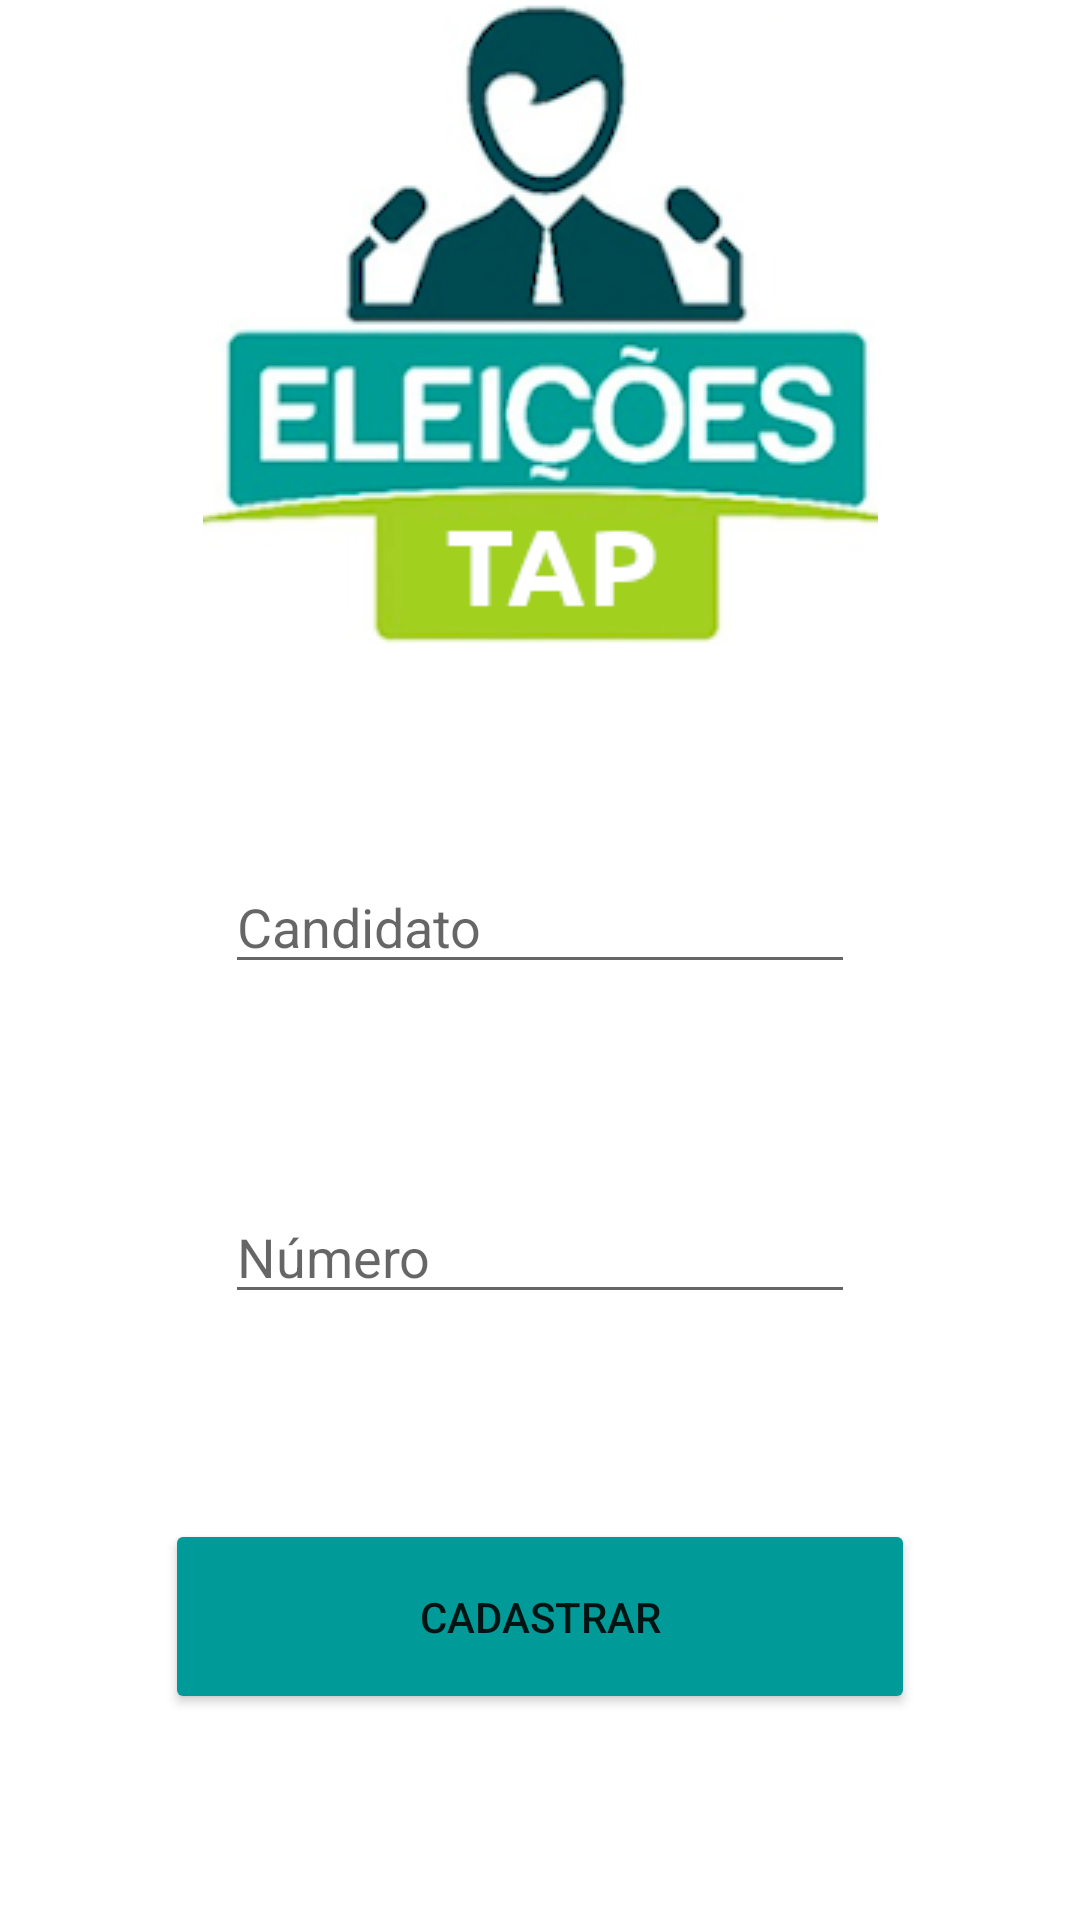

Produce the Android XML layout that renders to this screen, including the resource entries it uses.
<!-- AndroidManifest.xml: application theme Theme.TrabalhoTAP -->
<!-- res/layout/activity_cadastrarcandidatos.xml -->
<?xml version="1.0" encoding="utf-8"?>
<androidx.constraintlayout.widget.ConstraintLayout xmlns:android="http://schemas.android.com/apk/res/android"
    xmlns:app="http://schemas.android.com/apk/res-auto"
    xmlns:tools="http://schemas.android.com/tools"
    android:layout_width="match_parent"
    android:layout_height="match_parent"
    tools:context=".CadastrarCandidatosActivity">

    <EditText
        android:id="@+id/editTextTextPersonName2"
        android:layout_width="wrap_content"
        android:layout_height="wrap_content"
        android:ems="10"
        android:hint="Número"
        android:inputType="textPersonName"
        app:layout_constraintBottom_toTopOf="@+id/button6"
        app:layout_constraintEnd_toEndOf="parent"
        app:layout_constraintHorizontal_bias="0.5"
        app:layout_constraintStart_toStartOf="parent"
        app:layout_constraintTop_toBottomOf="@+id/editTextTextPersonName" />

    <ImageView
        android:id="@+id/imageView"
        android:layout_width="wrap_content"
        android:layout_height="wrap_content"
        app:layout_constraintEnd_toEndOf="parent"
        app:layout_constraintStart_toStartOf="parent"
        app:srcCompat="@drawable/logo"
        tools:layout_editor_absoluteY="71dp" />

    <EditText
        android:id="@+id/editTextTextPersonName"
        android:layout_width="wrap_content"
        android:layout_height="wrap_content"
        android:ems="10"
        android:hint="Candidato"
        android:inputType="textPersonName"
        app:layout_constraintBottom_toTopOf="@+id/editTextTextPersonName2"
        app:layout_constraintEnd_toEndOf="parent"
        app:layout_constraintHorizontal_bias="0.5"
        app:layout_constraintStart_toStartOf="parent"
        app:layout_constraintTop_toBottomOf="@+id/imageView" />

    <Button
        android:id="@+id/button6"
        android:layout_width="wrap_content"
        android:layout_height="wrap_content"
        android:width="250sp"
        android:height="65sp"
        android:backgroundTint="#009B98"
        android:text="Cadastrar"
        app:layout_constraintBottom_toBottomOf="parent"
        app:layout_constraintEnd_toEndOf="parent"
        app:layout_constraintHorizontal_bias="0.5"
        app:layout_constraintStart_toStartOf="parent"
        app:layout_constraintTop_toBottomOf="@+id/editTextTextPersonName2" />
</androidx.constraintlayout.widget.ConstraintLayout>
<!-- resources referenced by this layout -->
<resources>
  <!-- drawable logo: png bitmap (drawable, 41128 bytes) -->
  <style name="Theme.TrabalhoTAP" parent="Theme.MaterialComponents.DayNight.DarkActionBar">
          
          <item name="colorPrimary">@color/purple_500</item>
          <item name="colorPrimaryVariant">@color/purple_700</item>
          <item name="colorOnPrimary">@color/white</item>
          
          <item name="colorSecondary">@color/teal_200</item>
          <item name="colorSecondaryVariant">@color/teal_700</item>
          <item name="colorOnSecondary">@color/black</item>
          
          <item name="android:statusBarColor" tools:targetApi="l">?attr/colorPrimaryVariant</item>
          
      </style>
  <!-- not gathered from this repository: default colours our renderer supplied (Android Studio template values) -->
  <color name="purple_500">#FF6200EE</color>
  <color name="purple_700">#FF3700B3</color>
  <color name="teal_200">#FF03DAC5</color>
  <color name="teal_700">#FF018786</color>
  <color name="black">#FF000000</color>
  <color name="white">#FFFFFFFF</color>
</resources>
